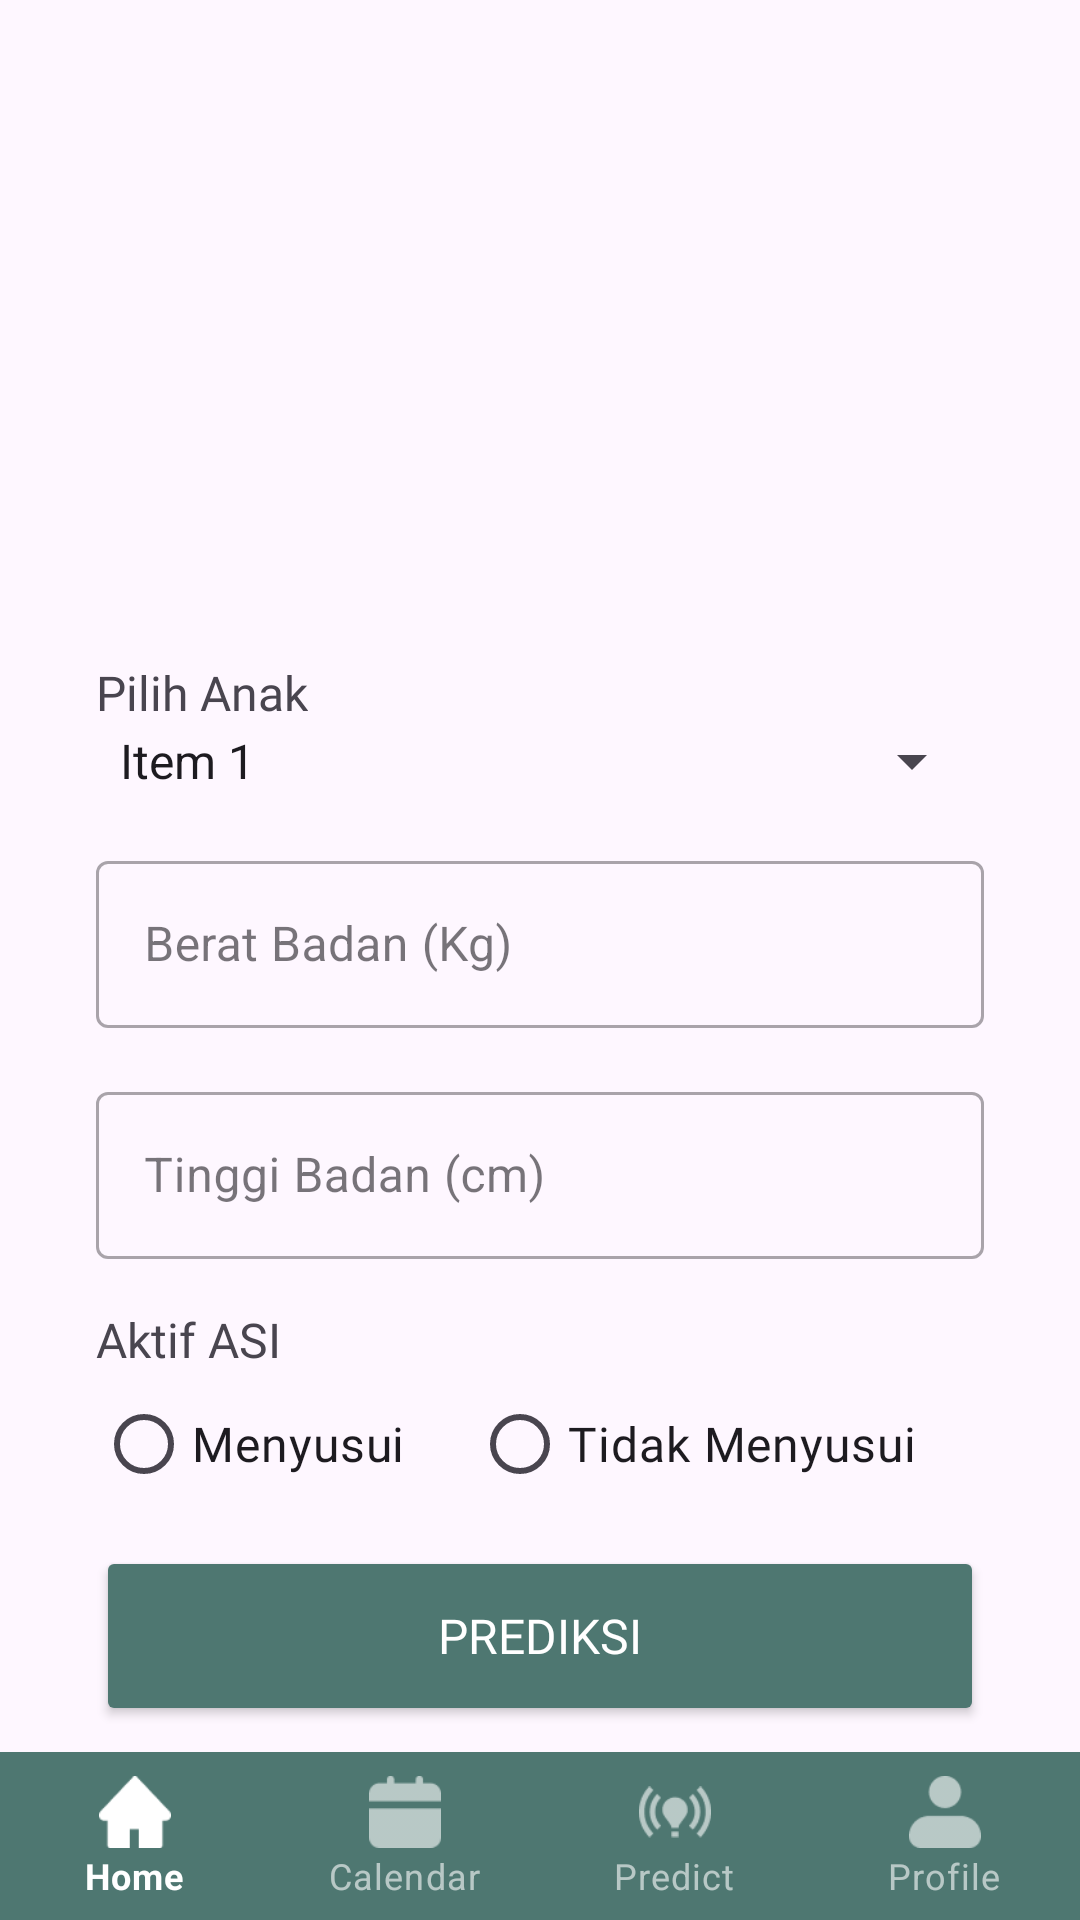

Android layout source for this screen:
<!-- AndroidManifest.xml: application theme Theme.StuntGuard -->
<!-- res/layout/activity_prediksi.xml -->
<?xml version="1.0" encoding="utf-8"?>
<androidx.constraintlayout.widget.ConstraintLayout xmlns:android="http://schemas.android.com/apk/res/android"
    xmlns:app="http://schemas.android.com/apk/res-auto"
    xmlns:tools="http://schemas.android.com/tools"
    android:layout_width="match_parent"
    android:layout_height="match_parent"
    tools:context=".ui.dashboard.predict.PrediksiActivity">

    <com.google.android.material.bottomnavigation.BottomNavigationView
        android:id="@+id/bottom_navigation_main"
        style="@style/Widget.MaterialComponents.BottomNavigationView.Colored"
        android:layout_width="match_parent"
        android:layout_height="wrap_content"
        android:layout_alignParentBottom="true"
        app:backgroundTint="#4E7771"
        app:labelVisibilityMode="labeled"
        app:layout_constraintBottom_toBottomOf="parent"
        app:menu="@menu/bottom_navigation_menu" />

    <ImageView
        android:id="@+id/logo"
        android:layout_width="200dp"
        android:layout_height="200dp"
        android:layout_marginTop="20dp"
        android:src="@drawable/logo_stuntguard_2"
        app:layout_constraintEnd_toEndOf="parent"
        app:layout_constraintStart_toStartOf="parent"
        app:layout_constraintTop_toTopOf="parent" />

    <TextView
        android:id="@+id/tv_signInGreet2"
        android:layout_width="wrap_content"
        android:layout_height="wrap_content"
        android:layout_marginLeft="32dp"
        android:fontFamily="@font/poppins_regular"
        android:text="Pilih Anak"
        android:textSize="16dp"
        app:layout_constraintStart_toStartOf="parent"
        app:layout_constraintTop_toBottomOf="@id/logo" />

    <Spinner
        android:id="@+id/choose_child"
        android:layout_width="0dp"
        android:layout_height="wrap_content"
        android:layout_marginHorizontal="32dp"
        android:entries="@array/child"
        app:layout_constraintEnd_toEndOf="parent"
        app:layout_constraintStart_toStartOf="parent"
        app:layout_constraintTop_toBottomOf="@id/tv_signInGreet2" />

    <com.google.android.material.textfield.TextInputLayout
        android:id="@+id/outlinedTextFieldWeight"
        style="@style/Widget.MaterialComponents.TextInputLayout.OutlinedBox"
        android:layout_width="match_parent"
        android:layout_height="wrap_content"
        android:layout_marginHorizontal="32dp"
        android:layout_marginTop="16dp"
        android:fontFamily="@font/poppins_regular"
        android:hint="Berat Badan (Kg)"
        android:textSize="16dp"
        app:layout_constraintEnd_toEndOf="parent"
        app:layout_constraintStart_toStartOf="parent"
        app:layout_constraintTop_toBottomOf="@+id/choose_child">

        <com.google.android.material.textfield.TextInputEditText
            android:id="@+id/weight_now"
            android:layout_width="match_parent"
            android:layout_height="wrap_content" />

    </com.google.android.material.textfield.TextInputLayout>

    <com.google.android.material.textfield.TextInputLayout
        android:id="@+id/outlinedTextFieldHeight"
        style="@style/Widget.MaterialComponents.TextInputLayout.OutlinedBox"
        android:layout_width="match_parent"
        android:layout_height="wrap_content"
        android:layout_marginHorizontal="32dp"
        android:layout_marginTop="16dp"
        android:fontFamily="@font/poppins_regular"
        android:hint="Tinggi Badan (cm)"
        android:textSize="16dp"
        app:layout_constraintEnd_toEndOf="parent"
        app:layout_constraintStart_toStartOf="parent"
        app:layout_constraintTop_toBottomOf="@+id/outlinedTextFieldWeight">

        <com.google.android.material.textfield.TextInputEditText
            android:id="@+id/height_now"
            android:layout_width="match_parent"
            android:layout_height="wrap_content" />

    </com.google.android.material.textfield.TextInputLayout>

    <TextView
        android:id="@+id/menyusi"
        android:layout_width="0dp"
        android:layout_height="wrap_content"
        android:layout_marginHorizontal="32dp"
        android:layout_marginTop="16dp"
        android:fontFamily="@font/poppins_regular"
        android:text="Aktif ASI"
        android:textSize="16dp"
        app:layout_constraintEnd_toEndOf="parent"
        app:layout_constraintStart_toStartOf="parent"
        app:layout_constraintTop_toBottomOf="@+id/outlinedTextFieldHeight" />

    <LinearLayout
        android:id="@+id/radio"
        android:layout_width="match_parent"
        android:layout_height="wrap_content"
        android:layout_marginHorizontal="32dp"
        android:orientation="horizontal"
        app:layout_constraintTop_toBottomOf="@+id/menyusi">

        <RadioGroup
            android:id="@+id/rg_breastfeed"
            android:layout_width="match_parent"
            android:layout_height="wrap_content"
            android:layout_weight="1"
            android:orientation="horizontal">

            <RadioButton
                android:id="@+id/rb_yes"
                android:layout_width="wrap_content"
                android:layout_height="wrap_content"
                android:layout_weight="1"
                android:fontFamily="@font/poppins_regular"
                android:text="Menyusui"
                android:textSize="16dp" />

            <RadioButton
                android:id="@+id/rb_no"
                android:layout_width="wrap_content"
                android:layout_height="wrap_content"
                android:layout_weight="1"
                android:fontFamily="@font/poppins_regular"
                android:text="Tidak Menyusui"
                android:textSize="16dp" />
        </RadioGroup>
    </LinearLayout>


    <Button
        android:id="@+id/btn_prediksi"
        android:layout_width="match_parent"
        android:layout_height="60dp"
        android:layout_marginHorizontal="32dp"
        android:layout_marginTop="10dp"
        android:backgroundTint="#4E7771"
        android:fontFamily="@font/poppins_bold"
        android:text="Prediksi"
        android:textColor="@color/white"
        android:textSize="16dp"
        app:layout_constraintTop_toBottomOf="@id/radio" />

    <ProgressBar
        android:id="@+id/progress_bar"
        style="?android:attr/progressBarStyle"
        android:layout_width="wrap_content"
        android:layout_height="wrap_content"
        android:indeterminateTint="#4E7771"
        android:visibility="gone"
        app:layout_constraintBottom_toBottomOf="parent"
        app:layout_constraintEnd_toEndOf="parent"
        app:layout_constraintStart_toStartOf="parent"
        app:layout_constraintTop_toTopOf="parent"
        tools:visibility="visible" />

</androidx.constraintlayout.widget.ConstraintLayout>
<!-- resources referenced by this layout -->
<resources>
  <string-array name="child">
          <item>Item 1</item>
          <item>Item 2</item>
          <item>Item 3</item>
          <item>Item 4</item>
      </string-array>
  <color name="white">#FFFFFFFF</color>
  <style name="Theme.StuntGuard" parent="Base.Theme.StuntGuard" />
  <style name="Base.Theme.StuntGuard" parent="Theme.Material3.DayNight.NoActionBar">
          
          
      </style>
</resources>
